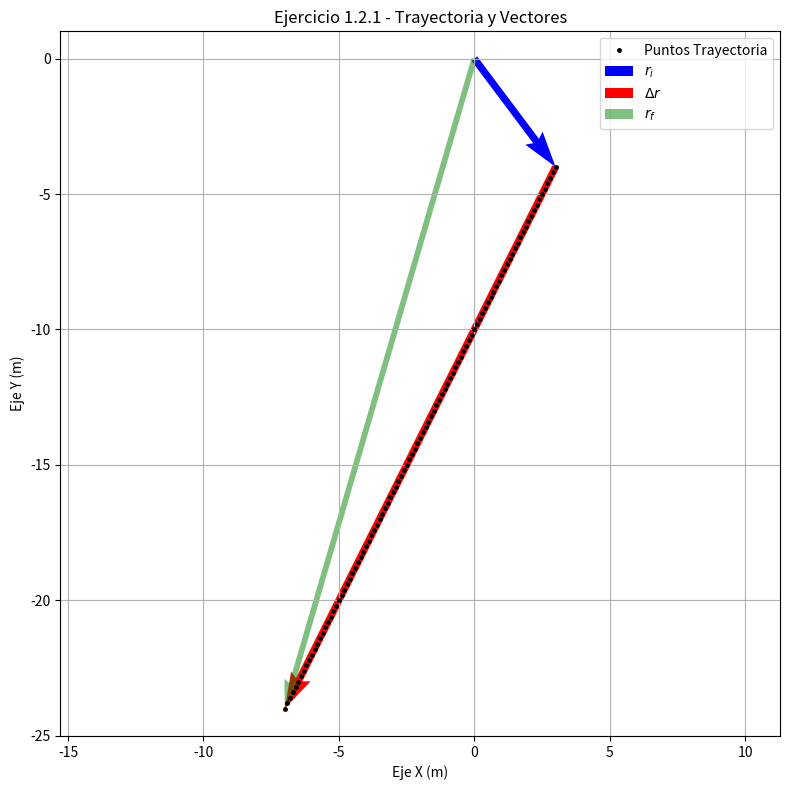

Python code for this plot: (Note: this script raises an exception after producing the figure.)
import matplotlib.pyplot as plt
import numpy as np

# Constantes del sistema
h=0.1
a=0
# Condiciones iniciales
t=0
tfin=10

ri = np.array([3, -4]) 
vp = np.array([-4, 3])
vw = np.array([3,-5])
vt = vp + vw

r_actual = ri.copy()
trayectoria = [r_actual.copy()]


for t in np.arange(0, tfin, h):

    # Formulas
    r_actual = r_actual + (vt * h)
    trayectoria.append(r_actual.copy())


trayectoria = np.array(trayectoria)
rf = trayectoria[-1]
dr = rf - ri

# Visualización
plt.figure(figsize=(8, 8))

# 1. Dibujar los puntos de la trayectoria
plt.plot(trayectoria[:, 0], trayectoria[:, 1], 'k.', markersize=5, label='Puntos Trayectoria')

# 2. Vector Posición Inicial (ri) - Desde el origen (0,0)
plt.quiver(0, 0, ri[0], ri[1], angles='xy', scale_units='xy', scale=1, color='blue', label='$r_i$', width=0.01)

# 3. Vector Desplazamiento (Delta r) - Desde ri hasta rf
plt.quiver(ri[0], ri[1], dr[0], dr[1], angles='xy', scale_units='xy', scale=1, color='red', label='$\Delta r$', width=0.01) 

# 4. Vector Posición Final (rf) - Desde el origen (0,0)
plt.quiver(0, 0, rf[0], rf[1], angles='xy', scale_units='xy', scale=1, color='green', label=r'$r_f$', alpha=0.5, width=0.008)

# Graficación
plt.grid(True)
plt.axis('equal')
plt.title('Ejercicio 1.2.1 - Trayectoria y Vectores')
plt.xlabel('Eje X (m)')
plt.ylabel('Eje Y (m)')
plt.legend()

print(f"Posición Final (rf): {rf}")
print(f"Desplazamiento (Δr): {dr}")

plt.tight_layout()
plt.savefig('TAREA-01/img/pr_a/exe122.png')
plt.show()
